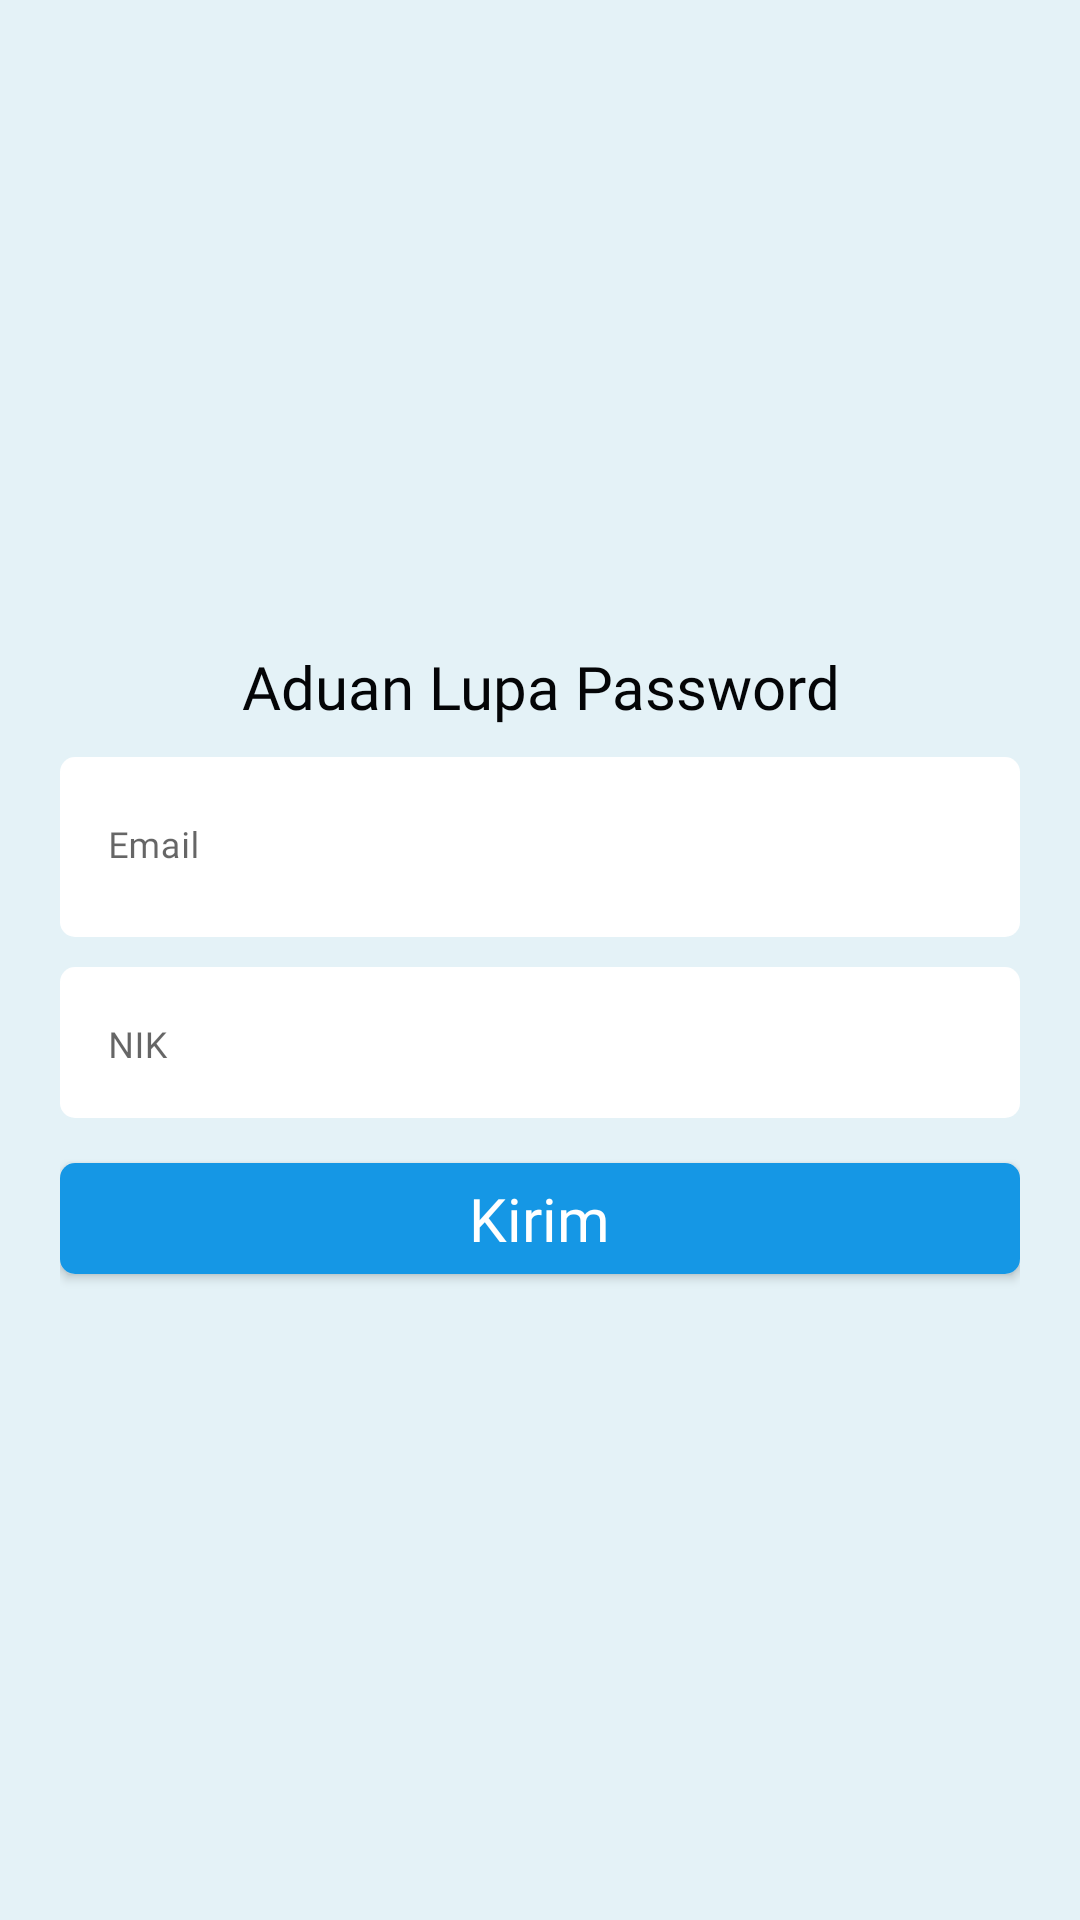

Android layout source for this screen:
<!-- AndroidManifest.xml: application theme Theme.CikaraJantungDesaFix -->
<!-- res/layout/dialog_aduan_lupa_password.xml -->
<?xml version="1.0" encoding="utf-8"?>
<LinearLayout xmlns:android="http://schemas.android.com/apk/res/android"
    xmlns:app="http://schemas.android.com/apk/res-auto"
    android:layout_width="match_parent"
    android:layout_height="wrap_content"
    android:layout_gravity="center"
    android:gravity="center"
    android:orientation="vertical"
    android:background="@color/birubgall"
    android:padding="20dp">

    <TextView
        android:id="@+id/et_dialogAduanKey"
        android:layout_width="match_parent"
        android:layout_height="wrap_content"
        android:layout_gravity="center"
        android:fontFamily="@font/poppins_bold"
        android:gravity="center"
        android:text="Aduan Lupa Password"
        android:textColor="@color/blacktext"
        android:textSize="20sp" />

    <com.google.android.material.textfield.TextInputLayout
        android:layout_width="match_parent"
        android:layout_height="wrap_content"
        android:layout_marginTop="10dp"
        app:boxStrokeColor="@color/white"
        app:boxStrokeWidth="0dp"
        app:boxStrokeWidthFocused="0dp">

        <EditText
            android:id="@+id/et_emailAduanLupaPassword"
            android:layout_width="match_parent"
            android:layout_height="60dp"
            android:background="@drawable/border_putih_inputan"
            android:textSize="12sp"
            android:fontFamily="@font/poppins_regular"
            android:hint="Email"
            android:inputType="textEmailAddress" />

    </com.google.android.material.textfield.TextInputLayout>

    <com.google.android.material.textfield.TextInputLayout
        android:layout_width="match_parent"
        android:layout_height="wrap_content"
        android:layout_marginTop="10dp"
        app:boxStrokeColor="@color/white"
        app:boxStrokeWidth="0dp"
        app:boxStrokeWidthFocused="0dp">

        <EditText
            android:id="@+id/et_nikAduanLupaPassword"
            android:layout_width="match_parent"
            android:layout_height="wrap_content"
            android:background="@drawable/border_putih_inputan"
            android:textSize="12sp"
            android:fontFamily="@font/poppins_regular"
            android:gravity="start"
            android:hint="NIK"
            android:inputType="number"
            android:maxLength="16"
            android:textColor="@color/blacktext" />

    </com.google.android.material.textfield.TextInputLayout>

    <androidx.cardview.widget.CardView
        android:id="@+id/cr_kirimAduanLupaPassword"
        android:layout_width="match_parent"
        android:layout_height="wrap_content"
        android:layout_marginTop="15dp"
        app:cardCornerRadius="5dp">

        <LinearLayout
            android:layout_width="match_parent"
            android:layout_height="match_parent"
            android:background="@color/biru2"
            android:gravity="center">

            <TextView
                android:layout_width="wrap_content"
                android:layout_height="wrap_content"
                android:layout_margin="5dp"
                android:fontFamily="@font/poppins_bold"
                android:text="Kirim"
                android:textColor="@color/white"
                android:textSize="20sp" />

        </LinearLayout>

    </androidx.cardview.widget.CardView>

</LinearLayout>
<!-- resources referenced by this layout -->
<resources>
  <color name="biru2">#1597E5</color>
  <color name="birubgall">#E4F2F7</color>
  <color name="blacktext">#040507</color>
  <color name="white">#FFFFFFFF</color>
  <!-- drawable border_putih_inputan (drawable) -->
  <shape xmlns:android="http://schemas.android.com/apk/res/android"
      android:shape="rectangle">
      <solid android:color="@color/white" />
  
      
      
      
      <corners android:radius="5dp" />
  </shape>
  <style name="Theme.CikaraJantungDesaFix" parent="Theme.MaterialComponents.Light.NoActionBar">
          
          <item name="colorPrimary">@color/biru_cikara_secondary</item>
          <item name="colorPrimaryVariant">@color/birubgall</item>
          <item name="colorOnPrimary">@color/white</item>
          
          <item name="colorSecondary">@color/biru_cikara</item>
          <item name="colorSecondaryVariant">@color/teal_700</item>
          <item name="colorOnSecondary">@color/black</item>
          
          <item name="android:statusBarColor" tools:targetApi="l">?attr/colorPrimaryVariant</item>
          <item name="android:windowLightStatusBar" tools:targetApi="m">true</item>
          
          <item name="android:windowNoTitle">true</item>
          <item name="android:windowActionBar">false</item>
          
          
          <item name="android:forceDarkAllowed" tools:targetApi="q">false</item>
      </style>
  <color name="biru_cikara_secondary">#536B8C</color>
  <color name="biru_cikara">#283444</color>
  <color name="teal_700">#FF018786</color>
  <color name="black">#FF000000</color>
</resources>
